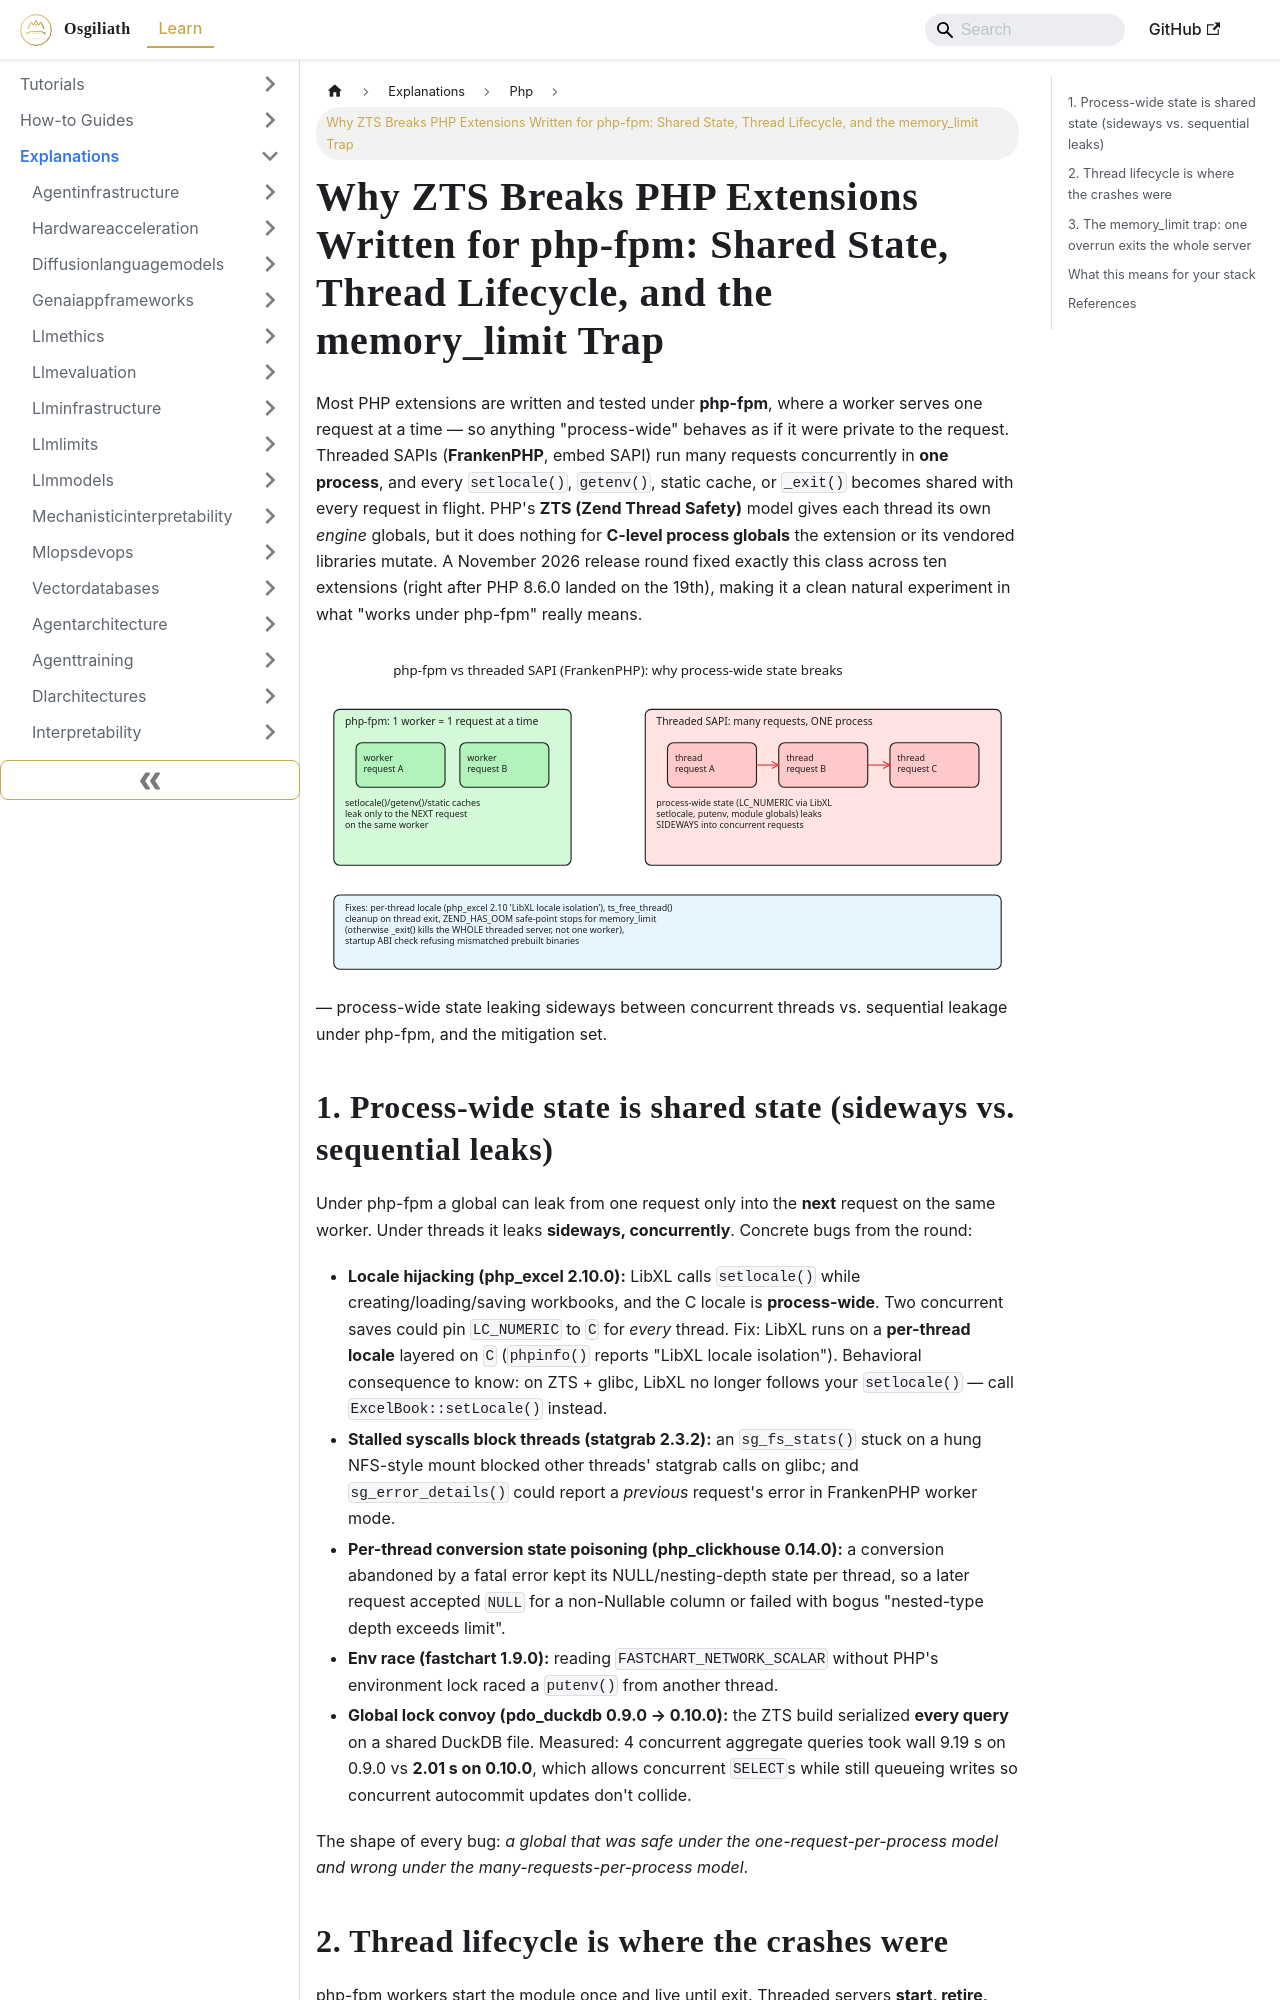

repository: OsgiliathEnterprise/kb · page: explanations/programming/php/explanation-zts-threaded-php-extension-bugs/index.html · generator: docusaurus

---
title: 'Why ZTS Breaks PHP Extensions Written for php-fpm: Shared State, Thread Lifecycle,
  and the memory_limit Trap'
diataxis: Explanation
domain: programming
topic: php
source: DEV.to Tech News
source_url: https://dev.to/iliaa/what-threads-broke-in-ten-php-extensions-22ee
date: 2026-11-21
keywords:
- knowledge-base
- php
- programming
- explanations
---
# Why ZTS Breaks PHP Extensions Written for php-fpm: Shared State, Thread Lifecycle, and the memory_limit Trap

Most PHP extensions are written and tested under **php-fpm**, where a worker serves one request at
a time — so anything "process-wide" behaves as if it were private to the request. Threaded SAPIs
(**FrankenPHP**, embed SAPI) run many requests concurrently in **one process**, and every
`setlocale()`, `getenv()`, static cache, or `_exit()` becomes shared with every request in flight.
PHP's **ZTS (Zend Thread Safety)** model gives each thread its own *engine* globals, but it does
nothing for **C-level process globals** the extension or its vendored libraries mutate. A November
2026 release round fixed exactly this class across ten extensions (right after PHP 8.6.0 landed on
the 19th), making it a clean natural experiment in what "works under php-fpm" really means.

![explanation-zts-threaded-php-extension-bugs.excalidraw](explanation-zts-threaded-php-extension-bugs.svg) — process-wide state leaking sideways between concurrent threads vs. sequential leakage under php-fpm, and the mitigation set.

## 1. Process-wide state is shared state (sideways vs. sequential leaks)

Under php-fpm a global can leak from one request only into the **next** request on the same worker.
Under threads it leaks **sideways, concurrently**. Concrete bugs from the round:

- **Locale hijacking (php_excel 2.10.0):** LibXL calls `setlocale()` while creating/loading/saving
  workbooks, and the C locale is **process-wide**. Two concurrent saves could pin `LC_NUMERIC` to
  `C` for *every* thread. Fix: LibXL runs on a **per-thread locale** layered on `C`
  (`phpinfo()` reports "LibXL locale isolation"). Behavioral consequence to know: on ZTS + glibc,
  LibXL no longer follows your `setlocale()` — call `ExcelBook::setLocale()` instead.
- **Stalled syscalls block threads (statgrab 2.3.2):** an `sg_fs_stats()` stuck on a hung NFS-style
  mount blocked other threads' statgrab calls on glibc; and `sg_error_details()` could report a
  *previous* request's error in FrankenPHP worker mode.
- **Per-thread conversion state poisoning (php_clickhouse 0.14.0):** a conversion abandoned by a
  fatal error kept its NULL/nesting-depth state per thread, so a later request accepted `NULL` for
  a non-Nullable column or failed with bogus "nested-type depth exceeds limit".
- **Env race (fastchart 1.9.0):** reading `FASTCHART_NETWORK_SCALAR` without PHP's environment lock
  raced a `putenv()` from another thread.
- **Global lock convoy (pdo_duckdb 0.9.0 → 0.10.0):** the ZTS build serialized **every query** on a
  shared DuckDB file. Measured: 4 concurrent aggregate queries took wall 9.19 s on 0.9.0 vs
  **2.01 s on 0.10.0**, which allows concurrent `SELECT`s while still queueing writes so concurrent
  autocommit updates don't collide.

The shape of every bug: *a global that was safe under the one-request-per-process model and wrong
under the many-requests-per-process model*.
